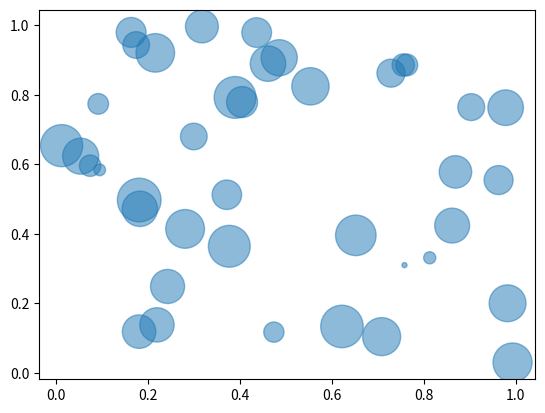

This figure's Python source:
# Catalog-ID: 414
# Catalog-Title: Basic Bubble Plot with matplotlib
# Catalog-Page: https://python-graph-gallery.com/270-basic-bubble-plot/
# Catalog-Language: Python
# Source-Match: analogous
# Materialized-From: chart_code_library.db
# The adapter keeps this source after its real-data overlay for byte-level audit.
# libraries
import matplotlib.pyplot as plt
import numpy as np
import pandas as pd

# create data
df = pd.DataFrame({
      'x': np.random.rand(40),
      'y': np.random.rand(40),
      'z': np.random.rand(40),
   })
df.head()

# ---- cell ----
plt.scatter(df['x'], df['y'], s=df['z']*1000, alpha=0.5)
plt.show()
